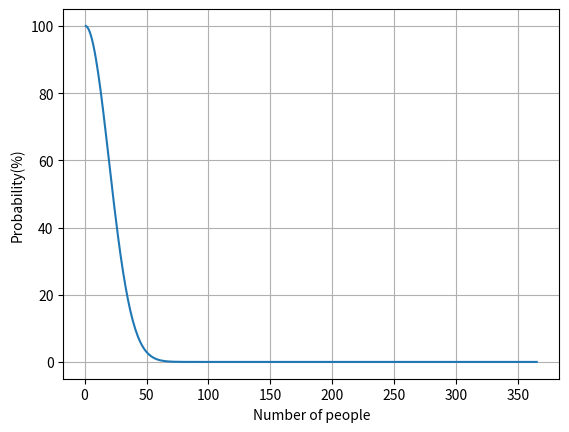

Python code for this plot:
import matplotlib.pyplot as plt

def birthday_problem(n):
    prob = 1
    x = []
    y = []

    for i in range(1,n+1):
        prob *= (365-i+1)/365
        x.append(i)
        y.append(prob*100)

    plt.plot(x,y)
    plt.xlabel("Number of people")
    plt.ylabel("Probability(%)")
    plt.grid()
    plt.show()

birthday_problem(365)
